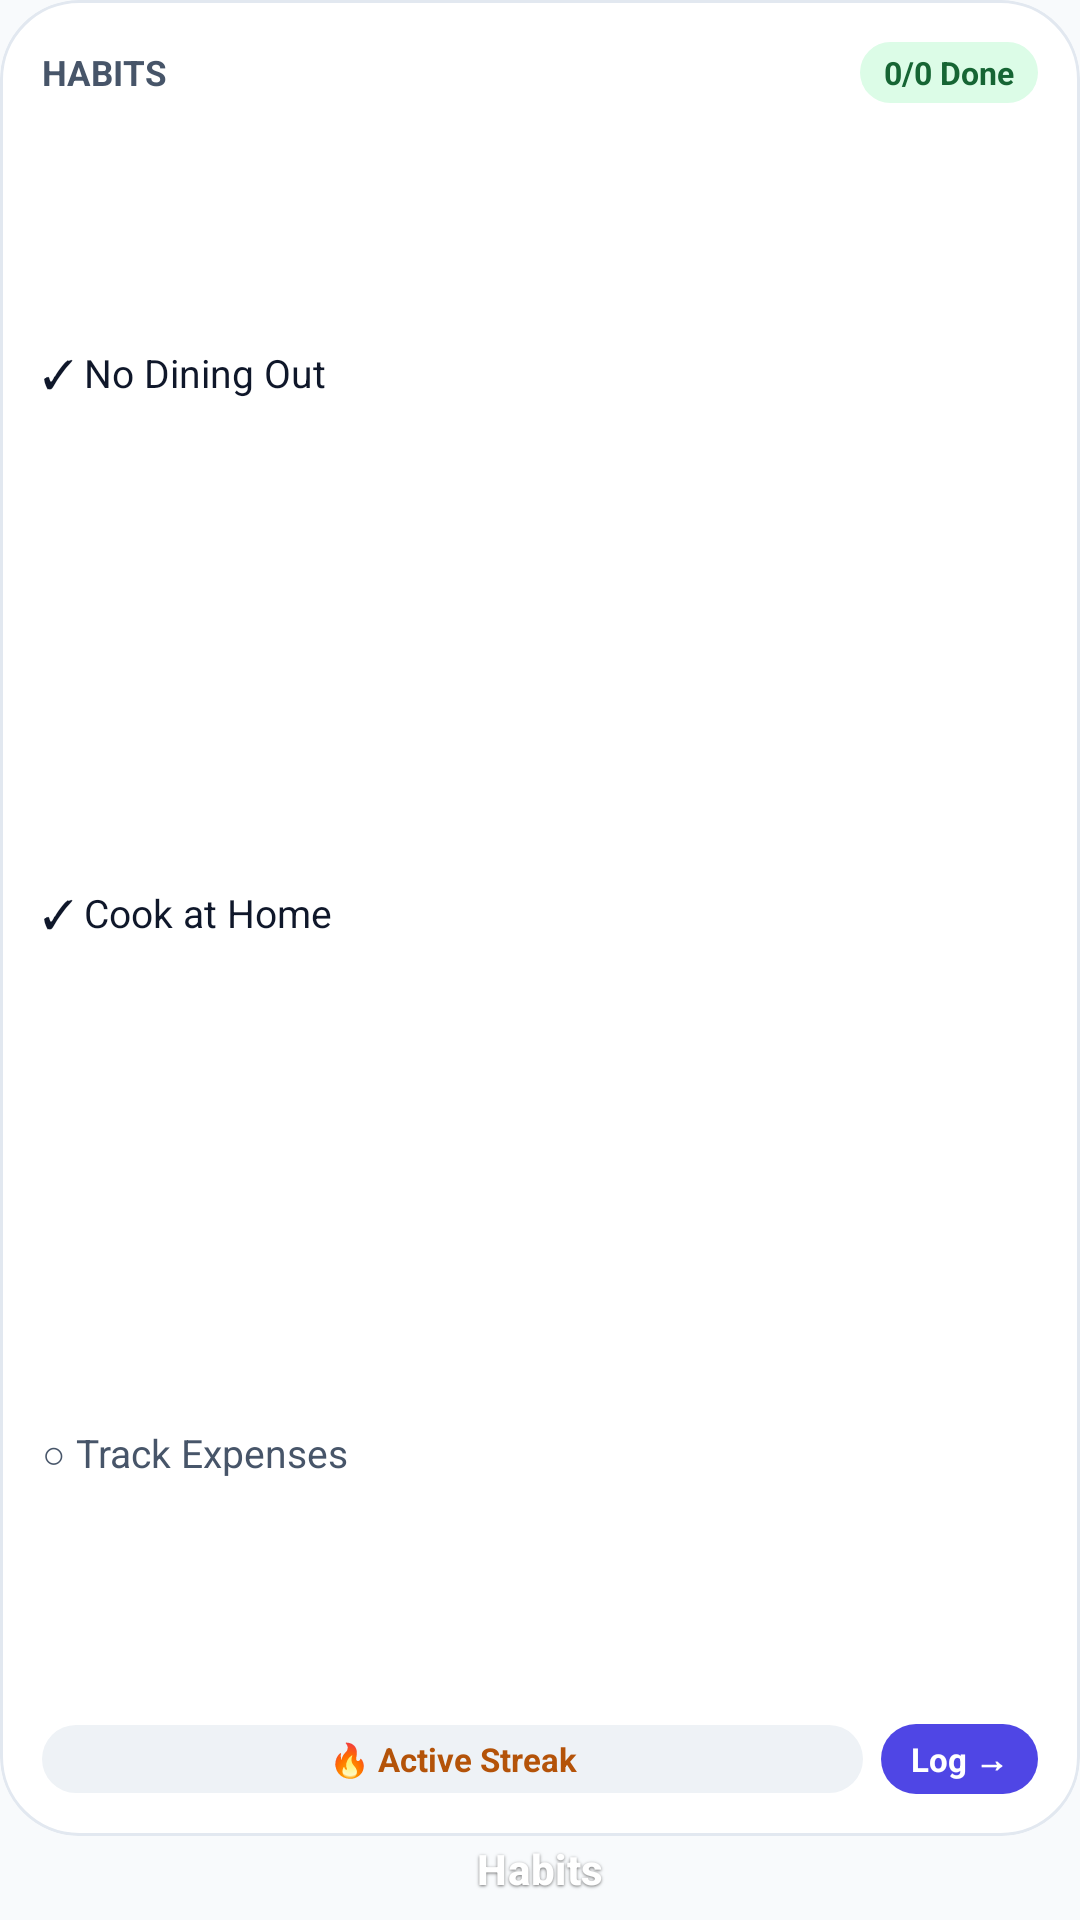

Layout XML and referenced resources for this Android screen:
<!-- AndroidManifest.xml: application theme Theme.MyApplication -->
<!-- res/layout/widget_habit_2x2.xml -->
<?xml version="1.0" encoding="utf-8"?>
<LinearLayout xmlns:android="http://schemas.android.com/apk/res/android"
    xmlns:tools="http://schemas.android.com/tools"
    android:id="@+id/widget_habit_root"
    android:layout_width="match_parent"
    android:layout_height="match_parent"
    android:background="@android:color/transparent"
    android:clipChildren="false"
    android:clipToPadding="false"
    android:gravity="center_horizontal"
    android:orientation="vertical"
    android:padding="0dp">

    
    <LinearLayout
        android:id="@+id/widget_habit_card"
        android:layout_width="match_parent"
        android:layout_height="0dp"
        android:layout_weight="1"
        android:background="@drawable/widget_atomic_card_bg"
        android:clipToOutline="true"
        android:orientation="vertical"
        android:padding="14dp">

        
        <LinearLayout
            android:layout_width="match_parent"
            android:layout_height="wrap_content"
            android:gravity="center_vertical"
            android:orientation="horizontal">

            <TextView
                android:layout_width="0dp"
                android:layout_height="wrap_content"
                android:layout_weight="1"
                android:singleLine="true"
                android:text="HABITS"
                android:textColor="@color/widget_text_secondary"
                android:textSize="11.5sp"
                android:textStyle="bold" />

            <TextView
                android:id="@+id/widget_habit_status_pill"
                android:layout_width="wrap_content"
                android:layout_height="wrap_content"
                android:background="@drawable/widget_pixel_pill_success"
                android:paddingStart="8dp"
                android:paddingTop="3dp"
                android:paddingEnd="8dp"
                android:paddingBottom="3dp"
                android:singleLine="true"
                android:text="0/0 Done"
                android:textColor="@color/widget_success_pill_text"
                android:textSize="10.5sp"
                android:textStyle="bold" />
        </LinearLayout>

        
        <LinearLayout
            android:layout_width="match_parent"
            android:layout_height="0dp"
            android:layout_weight="1"
            android:gravity="center_vertical"
            android:orientation="vertical">

            <TextView
                android:id="@+id/widget_habit_item_1"
                android:layout_width="match_parent"
                android:layout_height="0dp"
                android:layout_weight="1"
                android:ellipsize="end"
                android:gravity="center_vertical"
                android:singleLine="true"
                android:text="✓ No Dining Out"
                android:textColor="@color/widget_text_primary"
                android:textSize="13sp" />

            <TextView
                android:id="@+id/widget_habit_item_2"
                android:layout_width="match_parent"
                android:layout_height="0dp"
                android:layout_weight="1"
                android:ellipsize="end"
                android:gravity="center_vertical"
                android:singleLine="true"
                android:text="✓ Cook at Home"
                android:textColor="@color/widget_text_primary"
                android:textSize="13sp" />

            <TextView
                android:id="@+id/widget_habit_item_3"
                android:layout_width="match_parent"
                android:layout_height="0dp"
                android:layout_weight="1"
                android:ellipsize="end"
                android:gravity="center_vertical"
                android:singleLine="true"
                android:text="○ Track Expenses"
                android:textColor="@color/widget_text_secondary"
                android:textSize="13sp" />
        </LinearLayout>

        
        <LinearLayout
            android:layout_width="match_parent"
            android:layout_height="wrap_content"
            android:gravity="center_vertical"
            android:orientation="horizontal">

            <TextView
                android:id="@+id/widget_habit_streak"
                android:layout_width="0dp"
                android:layout_height="wrap_content"
                android:layout_weight="1"
                android:background="@drawable/widget_pixel_pill_secondary"
                android:gravity="center"
                android:paddingStart="7dp"
                android:paddingTop="4dp"
                android:paddingEnd="7dp"
                android:paddingBottom="4dp"
                android:singleLine="true"
                android:text="🔥 Active Streak"
                android:textColor="@color/widget_streak_text"
                android:textSize="11sp"
                android:textStyle="bold" />

            <TextView
                android:id="@+id/widget_habit_open_btn"
                android:layout_width="wrap_content"
                android:layout_height="wrap_content"
                android:layout_marginStart="6dp"
                android:background="@drawable/widget_pixel_pill_primary"
                android:gravity="center"
                android:paddingStart="10dp"
                android:paddingTop="4dp"
                android:paddingEnd="10dp"
                android:paddingBottom="4dp"
                android:text="Log →"
                android:textColor="@color/widget_pill_primary_text"
                android:textSize="11sp"
                android:textStyle="bold" />
        </LinearLayout>
    </LinearLayout>

    
    <TextView
        android:id="@+id/widget_habit_atomic_label"
        android:layout_width="wrap_content"
        android:layout_height="28dp"
        android:fontFamily="sans-serif-medium"
        android:gravity="center"
        android:includeFontPadding="false"
        android:letterSpacing="0.015"
        android:lineHeight="16.52sp"
        android:paddingTop="0dp"
        android:paddingBottom="0dp"
        android:shadowColor="#8C000000"
        android:shadowDx="0"
        android:shadowDy="1.0"
        android:shadowRadius="2.0"
        android:singleLine="true"
        android:text="Habits"
        android:textColor="#FFFFFF"
        android:textSize="14sp"
        android:textStyle="bold"
        android:translationY="-2.5dp"
        tools:targetApi="p" />

</LinearLayout>
<!-- resources referenced by this layout -->
<resources>
  <color name="widget_pill_primary_text">#FFFFFF</color>
  <color name="widget_streak_text">#B45309</color>
  <color name="widget_success_pill_text">#166534</color>
  <color name="widget_text_primary">#0F172A</color>
  <color name="widget_text_secondary">#475569</color>
  <!-- drawable widget_atomic_card_bg (drawable) -->
  <?xml version="1.0" encoding="utf-8"?>
  <shape xmlns:android="http://schemas.android.com/apk/res/android"
      android:shape="rectangle">
      <corners android:radius="26dp" />
      <solid android:color="@color/widget_atomic_bg" />
      <stroke
          android:width="1dp"
          android:color="@color/widget_atomic_border" />
  </shape>
  <!-- drawable widget_pixel_pill_primary (drawable) -->
  <?xml version="1.0" encoding="utf-8"?>
  <shape xmlns:android="http://schemas.android.com/apk/res/android"
      android:shape="rectangle">
      <solid android:color="@color/widget_pill_primary_bg" />
      <corners android:radius="100dp" />
  </shape>
  <!-- drawable widget_pixel_pill_secondary (drawable) -->
  <?xml version="1.0" encoding="utf-8"?>
  <shape xmlns:android="http://schemas.android.com/apk/res/android"
      android:shape="rectangle">
      <solid android:color="@color/widget_pill_secondary_bg" />
      <corners android:radius="100dp" />
  </shape>
  <!-- drawable widget_pixel_pill_success (drawable) -->
  <?xml version="1.0" encoding="utf-8"?>
  <shape xmlns:android="http://schemas.android.com/apk/res/android"
      android:shape="rectangle">
      <solid android:color="@color/widget_success_pill_bg" />
      <corners android:radius="100dp" />
  </shape>
  <style name="Theme.MyApplication" parent="android:Theme.Material.Light.NoActionBar">
          <item name="android:statusBarColor">@android:color/transparent</item>
          <item name="android:navigationBarColor">@android:color/transparent</item>
          <item name="android:windowDrawsSystemBarBackgrounds">true</item>
          <item name="android:windowBackground">@color/widget_window_bg</item>
      </style>
  <color name="widget_atomic_bg">#FFFFFF</color>
  <color name="widget_atomic_border">#E2E8F0</color>
  <color name="widget_pill_primary_bg">#4F46E5</color>
  <color name="widget_pill_secondary_bg">#EEF2F6</color>
  <color name="widget_success_pill_bg">#DCFCE7</color>
  <color name="widget_window_bg">#F8FAFC</color>
</resources>
